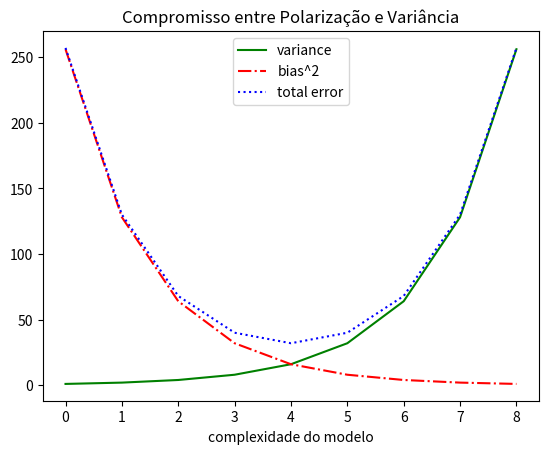

This chart was generated by the following Python code:

# coding: utf-8

# In[3]:


from matplotlib import pyplot as plt

def grafic_line(plt):
    years = [1950,1960,1970,1980,1990,2000,2010]
    gdp = [300.2,543.3,1075.9,2862.5,5979.6,10289.7,14958.3]

    plt.plot(years,gdp,color='green',marker='o',linestyle='solid')

    plt.title('GDP Nominal')

    plt.ylabel("Bilhões de Dólares")

    plt.show()
    
def grafic_bar(plt):
    movies = ["Annie Hall","Ben Hur","Casablanca","Gandhi","Weest Side story"]
    num_oscars = [5,11,3,8,10]
    
    #por padrão as barras tem tamanho 0.8 , então será adicionado 0.1 ás coordenadas a esquerda para que a barra seja centralizada
    xs =[i + 0.1 for i,_ in enumerate(movies)]
    
    plt.bar(xs,num_oscars)
    
    plt.ylabel("# de Premiações")
    plt.title("Meus Filmes Favoritos")
    
    #nomeia o eixo x com nomes de filmes na barra central
    plt.xticks([i+0.5 for i,_ in enumerate(movies)],movies)
    plt.show()
 
def grafic_line_multiple(plt):
    variance = [1,2,4,8,16,32,64,128,256]
    bias_squared = [256,128,64,32,16,8,4,2,1]
    total_error = [x+y for x,y in zip(variance,bias_squared)]
    xs = [i for i,_ in enumerate(variance)]
    
    #faz varias chamadas para plt.plot para mostrar multiplas séries no mesmo grafico
    plt.plot(xs,variance,'g-',label='variance') #linha verde sólida
    plt.plot(xs,bias_squared,'r-.',label='bias^2') #linha com ponto tracejado
    plt.plot(xs,total_error,'b:',label='total error') #linha com pontlhado azul
    
    plt.legend(loc=9)#loc=9 significa top center
    plt.xlabel("complexidade do modelo")
    plt.title("Compromisso entre Polarização e Variância")
    plt.show()
    
if __name__ == "__main__":
    #grafic_bar(plt)
    grafic_line_multiple(plt)

